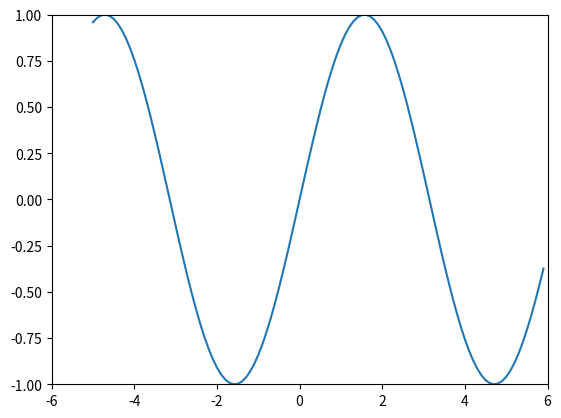

Recreate this plot in Python.
import matplotlib.pyplot as plot
import math as math
from numpy import arange

def f(x):
    return math.sin(x)

xs = arange(-5, 6, 0.1)
ys = []

for x in xs:
    ys.append(f(x))

plot.plot(xs, ys)
plot.axis([-6, 6, -1 ,1])
plot.show()
